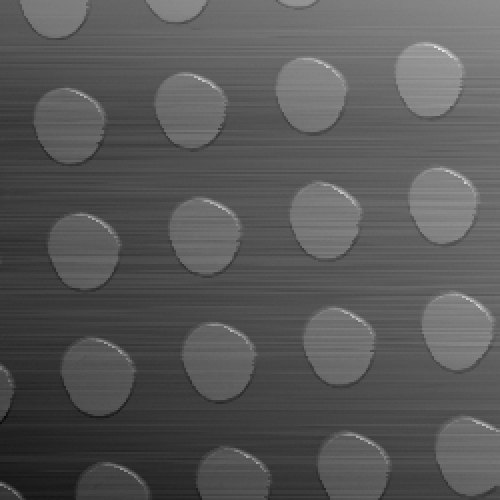

The file beside this chart, header and first rows:
25, 613 ; 25, 616 ; 25, 614 ; 25, 615 ; 25, 617 ; 25, 603 ; 25, 626 ; 25, 596 ; 25, 666 ; 25, 694 ; 25, 096 ; 25, 015 ; 25, 003 ; 24, 979 ; 24, 994 ; 24, 962 ; 24, 946 ; 24, 948 ; 24, 946 ; 24, 942 ; 24, 933 ; 24, 924 ; 24, 940 ; 24
25, 659 ; 25, 665 ; 25, 658 ; 25, 636 ; 25, 645 ; 25, 662 ; 25, 625 ; 25, 620 ; 25, 654 ; 25, 681 ; 25, 075 ; 25, 003 ; 25, 011 ; 24, 994 ; 24, 994 ; 24, 989 ; 24, 976 ; 24, 991 ; 25, 003 ; 24, 958 ; 24, 954 ; 24, 983 ; 24, 965 ; 24
25, 658 ; 25, 640 ; 25, 638 ; 25, 663 ; 25, 656 ; 25, 665 ; 25, 623 ; 25, 628 ; 25, 640 ; 25, 762 ; 25, 684 ; 25, 016 ; 24, 978 ; 24, 996 ; 25, 009 ; 24, 976 ; 24, 974 ; 24, 980 ; 24, 983 ; 24, 968 ; 24, 970 ; 24, 983 ; 24, 947 ; 24
25, 647 ; 25, 671 ; 25, 669 ; 25, 641 ; 25, 660 ; 25, 626 ; 25, 662 ; 25, 628 ; 25, 625 ; 25, 664 ; 25, 817 ; 25, 007 ; 24, 984 ; 25, 011 ; 24, 973 ; 24, 984 ; 24, 991 ; 24, 990 ; 24, 961 ; 24, 983 ; 24, 966 ; 24, 974 ; 24, 977 ; 24
25, 684 ; 25, 671 ; 25, 680 ; 25, 672 ; 25, 638 ; 25, 668 ; 25, 633 ; 25, 646 ; 25, 640 ; 25, 639 ; 25, 809 ; 25, 111 ; 25, 001 ; 24, 990 ; 24, 991 ; 24, 983 ; 24, 977 ; 24, 976 ; 24, 979 ; 24, 971 ; 24, 966 ; 24, 985 ; 24, 950 ; 24
25, 621 ; 25, 626 ; 25, 633 ; 25, 629 ; 25, 621 ; 25, 616 ; 25, 598 ; 25, 601 ; 25, 601 ; 25, 615 ; 25, 725 ; 25, 742 ; 24, 998 ; 24, 983 ; 24, 976 ; 24, 965 ; 24, 961 ; 24, 948 ; 24, 946 ; 24, 953 ; 24, 939 ; 24, 935 ; 24, 939 ; 24
25, 670 ; 25, 669 ; 25, 668 ; 25, 657 ; 25, 650 ; 25, 627 ; 25, 633 ; 25, 645 ; 25, 633 ; 25, 608 ; 25, 616 ; 25, 887 ; 25, 026 ; 25, 010 ; 24, 991 ; 24, 990 ; 24, 991 ; 24, 980 ; 24, 985 ; 24, 953 ; 24, 941 ; 24, 950 ; 24, 934 ; 24
25, 750 ; 25, 724 ; 25, 731 ; 25, 736 ; 25, 688 ; 25, 715 ; 25, 736 ; 25, 684 ; 25, 681 ; 25, 688 ; 25, 701 ; 25, 815 ; 25, 150 ; 25, 096 ; 25, 059 ; 25, 038 ; 25, 065 ; 25, 034 ; 25, 046 ; 25, 038 ; 25, 014 ; 25, 005 ; 25, 038 ; 25
25, 671 ; 25, 697 ; 25, 689 ; 25, 670 ; 25, 656 ; 25, 678 ; 25, 663 ; 25, 658 ; 25, 642 ; 25, 626 ; 25, 640 ; 25, 659 ; 25, 861 ; 25, 033 ; 24, 991 ; 24, 998 ; 24, 984 ; 24, 964 ; 24, 960 ; 24, 961 ; 24, 977 ; 24, 936 ; 24, 968 ; 24
25, 717 ; 25, 725 ; 25, 703 ; 25, 706 ; 25, 719 ; 25, 700 ; 25, 713 ; 25, 699 ; 25, 718 ; 25, 700 ; 25, 687 ; 25, 683 ; 25, 854 ; 25, 868 ; 25, 074 ; 25, 065 ; 25, 040 ; 25, 046 ; 25, 041 ; 25, 059 ; 25, 052 ; 25, 026 ; 25, 003 ; 25
25, 732 ; 25, 737 ; 25, 709 ; 25, 750 ; 25, 734 ; 25, 705 ; 25, 727 ; 25, 732 ; 25, 726 ; 25, 700 ; 25, 705 ; 25, 699 ; 25, 703 ; 26, 005 ; 25, 210 ; 25, 077 ; 25, 064 ; 25, 069 ; 25, 041 ; 25, 076 ; 25, 048 ; 25, 050 ; 25, 050 ; 25
25, 736 ; 25, 725 ; 25, 729 ; 25, 708 ; 25, 719 ; 25, 688 ; 25, 719 ; 25, 715 ; 25, 701 ; 25, 687 ; 25, 708 ; 25, 688 ; 25, 662 ; 25, 840 ; 26, 040 ; 25, 088 ; 25, 069 ; 25, 092 ; 25, 037 ; 25, 026 ; 25, 052 ; 25, 052 ; 25, 011 ; 25
25, 773 ; 25, 806 ; 25, 738 ; 25, 748 ; 25, 748 ; 25, 763 ; 25, 733 ; 25, 761 ; 25, 732 ; 25, 733 ; 25, 738 ; 25, 726 ; 25, 742 ; 25, 712 ; 25, 945 ; 25, 883 ; 25, 108 ; 25, 097 ; 25, 088 ; 25, 100 ; 25, 083 ; 25, 078 ; 25, 081 ; 25
25, 779 ; 25, 748 ; 25, 740 ; 25, 750 ; 25, 736 ; 25, 756 ; 25, 761 ; 25, 732 ; 25, 732 ; 25, 743 ; 25, 754 ; 25, 730 ; 25, 743 ; 25, 708 ; 25, 737 ; 26, 064 ; 25, 317 ; 25, 149 ; 25, 143 ; 25, 101 ; 25, 087 ; 25, 084 ; 25, 070 ; 25
25, 760 ; 25, 743 ; 25, 738 ; 25, 731 ; 25, 717 ; 25, 719 ; 25, 727 ; 25, 726 ; 25, 734 ; 25, 719 ; 25, 714 ; 25, 705 ; 25, 726 ; 25, 690 ; 25, 699 ; 25, 763 ; 26, 160 ; 25, 320 ; 25, 126 ; 25, 086 ; 25, 093 ; 25, 084 ; 25, 086 ; 25
25, 719 ; 25, 730 ; 25, 737 ; 25, 743 ; 25, 701 ; 25, 708 ; 25, 721 ; 25, 715 ; 25, 705 ; 25, 697 ; 25, 696 ; 25, 687 ; 25, 688 ; 25, 699 ; 25, 694 ; 25, 680 ; 25, 841 ; 26, 136 ; 25, 347 ; 25, 125 ; 25, 096 ; 25, 065 ; 25, 080 ; 25
25, 723 ; 25, 736 ; 25, 721 ; 25, 709 ; 25, 717 ; 25, 700 ; 25, 694 ; 25, 702 ; 25, 705 ; 25, 751 ; 25, 760 ; 25, 717 ; 25, 718 ; 25, 729 ; 25, 711 ; 25, 682 ; 25, 702 ; 25, 760 ; 25, 988 ; 25, 334 ; 25, 237 ; 25, 100 ; 25, 092 ; 25
25, 720 ; 25, 700 ; 25, 706 ; 25, 693 ; 25, 689 ; 25, 681 ; 25, 696 ; 25, 671 ; 25, 663 ; 25, 660 ; 25, 665 ; 25, 669 ; 25, 682 ; 25, 678 ; 25, 691 ; 25, 685 ; 25, 695 ; 25, 680 ; 25, 703 ; 26, 061 ; 25, 899 ; 25, 301 ; 25, 239 ; 25
25, 733 ; 25, 717 ; 25, 723 ; 25, 697 ; 25, 717 ; 25, 744 ; 25, 713 ; 25, 718 ; 25, 729 ; 25, 737 ; 25, 714 ; 25, 693 ; 25, 696 ; 25, 680 ; 25, 703 ; 25, 703 ; 25, 675 ; 25, 693 ; 25, 663 ; 25, 658 ; 25, 755 ; 25, 965 ; 25, 876 ; 25
25, 767 ; 25, 781 ; 25, 761 ; 25, 764 ; 25, 772 ; 25, 774 ; 25, 776 ; 25, 752 ; 25, 770 ; 25, 748 ; 25, 774 ; 25, 769 ; 25, 762 ; 25, 740 ; 25, 738 ; 25, 738 ; 25, 766 ; 25, 749 ; 25, 730 ; 25, 734 ; 25, 734 ; 25, 756 ; 25, 738 ; 25
25, 811 ; 25, 780 ; 25, 791 ; 25, 783 ; 25, 763 ; 25, 756 ; 25, 751 ; 25, 733 ; 25, 754 ; 25, 727 ; 25, 739 ; 25, 721 ; 25, 732 ; 25, 727 ; 25, 708 ; 25, 721 ; 25, 715 ; 25, 725 ; 25, 719 ; 25, 702 ; 25, 711 ; 25, 714 ; 25, 695 ; 25
25, 831 ; 25, 809 ; 25, 797 ; 25, 791 ; 25, 792 ; 25, 804 ; 25, 807 ; 25, 764 ; 25, 793 ; 25, 779 ; 25, 768 ; 25, 746 ; 25, 767 ; 25, 767 ; 25, 743 ; 25, 736 ; 25, 731 ; 25, 723 ; 25, 757 ; 25, 734 ; 25, 726 ; 25, 724 ; 25, 720 ; 25
25, 860 ; 25, 860 ; 25, 881 ; 25, 848 ; 25, 868 ; 25, 837 ; 25, 846 ; 25, 858 ; 25, 848 ; 25, 858 ; 25, 835 ; 25, 841 ; 25, 825 ; 25, 855 ; 25, 849 ; 25, 855 ; 25, 828 ; 25, 852 ; 25, 822 ; 25, 836 ; 25, 838 ; 25, 852 ; 25, 819 ; 25
25, 670 ; 25, 681 ; 25, 672 ; 25, 658 ; 25, 648 ; 25, 653 ; 25, 647 ; 25, 646 ; 25, 660 ; 25, 638 ; 25, 638 ; 25, 633 ; 25, 640 ; 25, 633 ; 25, 631 ; 25, 621 ; 25, 625 ; 25, 629 ; 25, 609 ; 25, 613 ; 25, 620 ; 25, 613 ; 25, 586 ; 25
25, 711 ; 25, 723 ; 25, 715 ; 25, 706 ; 25, 699 ; 25, 697 ; 25, 703 ; 25, 707 ; 25, 701 ; 25, 723 ; 25, 743 ; 25, 725 ; 25, 742 ; 25, 723 ; 25, 726 ; 25, 751 ; 25, 740 ; 25, 764 ; 25, 751 ; 25, 767 ; 25, 756 ; 25, 749 ; 25, 791 ; 25
25, 780 ; 25, 775 ; 25, 761 ; 25, 766 ; 25, 736 ; 25, 756 ; 25, 756 ; 25, 729 ; 25, 762 ; 25, 754 ; 25, 745 ; 25, 730 ; 25, 724 ; 25, 713 ; 25, 717 ; 25, 731 ; 25, 724 ; 25, 700 ; 25, 708 ; 25, 693 ; 25, 696 ; 25, 685 ; 25, 699 ; 25
25, 950 ; 25, 938 ; 25, 928 ; 25, 917 ; 25, 915 ; 25, 911 ; 25, 933 ; 25, 923 ; 25, 899 ; 25, 909 ; 25, 895 ; 25, 901 ; 25, 901 ; 25, 892 ; 25, 881 ; 25, 883 ; 25, 884 ; 25, 889 ; 25, 879 ; 25, 860 ; 25, 873 ; 25, 880 ; 25, 860 ; 25
25, 919 ; 25, 925 ; 25, 913 ; 25, 895 ; 25, 879 ; 25, 860 ; 25, 881 ; 25, 864 ; 25, 836 ; 25, 850 ; 25, 816 ; 25, 835 ; 25, 799 ; 25, 821 ; 25, 797 ; 25, 791 ; 25, 783 ; 25, 768 ; 25, 762 ; 25, 768 ; 25, 762 ; 25, 781 ; 25, 749 ; 25
25, 830 ; 25, 827 ; 25, 794 ; 25, 821 ; 25, 807 ; 25, 776 ; 25, 797 ; 25, 774 ; 25, 789 ; 25, 748 ; 25, 751 ; 25, 739 ; 25, 740 ; 25, 756 ; 25, 744 ; 25, 734 ; 25, 703 ; 25, 714 ; 25, 717 ; 25, 682 ; 25, 680 ; 25, 682 ; 25, 685 ; 25
25, 901 ; 25, 907 ; 25, 876 ; 25, 895 ; 25, 879 ; 25, 861 ; 25, 852 ; 25, 874 ; 25, 860 ; 25, 868 ; 25, 852 ; 25, 846 ; 25, 853 ; 25, 849 ; 25, 850 ; 25, 841 ; 25, 847 ; 25, 836 ; 25, 849 ; 25, 830 ; 25, 855 ; 25, 829 ; 25, 840 ; 25
25, 902 ; 25, 919 ; 25, 883 ; 25, 885 ; 25, 893 ; 25, 862 ; 25, 881 ; 25, 873 ; 25, 860 ; 25, 876 ; 25, 850 ; 25, 844 ; 25, 850 ; 25, 847 ; 25, 838 ; 25, 850 ; 25, 836 ; 25, 844 ; 25, 829 ; 25, 848 ; 25, 819 ; 25, 810 ; 25, 837 ; 25
26, 014 ; 25, 999 ; 26, 023 ; 26, 023 ; 26, 012 ; 26, 033 ; 26, 027 ; 26, 046 ; 26, 024 ; 26, 027 ; 25, 997 ; 26, 028 ; 26, 008 ; 26, 013 ; 26, 001 ; 26, 024 ; 26, 015 ; 26, 001 ; 25, 989 ; 25, 995 ; 26, 019 ; 26, 003 ; 26, 011 ; 25
25, 856 ; 25, 856 ; 25, 838 ; 25, 829 ; 25, 841 ; 25, 812 ; 25, 815 ; 25, 805 ; 25, 806 ; 25, 813 ; 25, 810 ; 25, 807 ; 25, 812 ; 25, 779 ; 25, 805 ; 25, 789 ; 25, 785 ; 25, 770 ; 25, 775 ; 25, 791 ; 25, 760 ; 25, 769 ; 25, 766 ; 25
25, 946 ; 25, 962 ; 25, 940 ; 25, 956 ; 25, 969 ; 25, 951 ; 25, 933 ; 25, 917 ; 25, 926 ; 25, 929 ; 25, 916 ; 25, 903 ; 25, 890 ; 25, 917 ; 25, 878 ; 25, 907 ; 25, 893 ; 25, 876 ; 25, 865 ; 25, 842 ; 25, 866 ; 25, 852 ; 25, 859 ; 25
26, 045 ; 26, 032 ; 26, 031 ; 26, 036 ; 26, 015 ; 26, 008 ; 26, 001 ; 26, 006 ; 25, 994 ; 26, 002 ; 25, 991 ; 26, 006 ; 26, 000 ; 26, 007 ; 25, 999 ; 25, 999 ; 25, 995 ; 25, 965 ; 25, 964 ; 25, 968 ; 25, 951 ; 25, 954 ; 25, 940 ; 25
25, 969 ; 25, 954 ; 25, 965 ; 25, 947 ; 25, 953 ; 25, 947 ; 25, 950 ; 25, 925 ; 25, 942 ; 25, 946 ; 25, 928 ; 25, 922 ; 25, 909 ; 25, 889 ; 25, 877 ; 25, 901 ; 25, 886 ; 25, 858 ; 25, 852 ; 25, 861 ; 25, 871 ; 25, 862 ; 25, 861 ; 25
25, 960 ; 25, 963 ; 25, 952 ; 25, 970 ; 25, 960 ; 25, 945 ; 25, 926 ; 25, 938 ; 25, 945 ; 25, 930 ; 25, 940 ; 25, 935 ; 25, 930 ; 25, 901 ; 25, 923 ; 25, 893 ; 25, 910 ; 25, 902 ; 25, 904 ; 25, 870 ; 25, 899 ; 25, 877 ; 25, 895 ; 25
26, 023 ; 25, 982 ; 25, 977 ; 25, 989 ; 25, 995 ; 25, 991 ; 25, 965 ; 25, 975 ; 25, 956 ; 25, 941 ; 25, 956 ; 25, 927 ; 25, 953 ; 25, 933 ; 25, 925 ; 25, 932 ; 25, 927 ; 25, 919 ; 25, 899 ; 25, 913 ; 25, 897 ; 25, 914 ; 25, 890 ; 25
25, 995 ; 25, 999 ; 25, 990 ; 26, 008 ; 25, 988 ; 25, 975 ; 25, 963 ; 25, 970 ; 25, 957 ; 25, 959 ; 25, 985 ; 25, 975 ; 25, 962 ; 25, 960 ; 25, 952 ; 25, 945 ; 25, 942 ; 25, 956 ; 25, 936 ; 25, 927 ; 25, 923 ; 25, 925 ; 25, 925 ; 25
26, 121 ; 26, 113 ; 26, 089 ; 26, 097 ; 26, 066 ; 26, 067 ; 26, 064 ; 26, 068 ; 26, 066 ; 26, 061 ; 26, 052 ; 26, 045 ; 26, 056 ; 26, 052 ; 26, 021 ; 26, 021 ; 26, 038 ; 26, 011 ; 26, 024 ; 26, 012 ; 25, 977 ; 26, 005 ; 25, 981 ; 25
25, 972 ; 25, 988 ; 25, 974 ; 25, 953 ; 25, 962 ; 25, 948 ; 25, 941 ; 25, 974 ; 25, 959 ; 25, 929 ; 25, 940 ; 25, 942 ; 25, 956 ; 25, 946 ; 25, 956 ; 25, 947 ; 25, 947 ; 25, 927 ; 25, 935 ; 25, 928 ; 25, 920 ; 25, 927 ; 25, 902 ; 25
26, 060 ; 26, 072 ; 26, 052 ; 26, 030 ; 26, 051 ; 26, 019 ; 26, 037 ; 26, 034 ; 26, 019 ; 26, 008 ; 26, 012 ; 26, 006 ; 26, 002 ; 26, 003 ; 25, 982 ; 25, 996 ; 25, 995 ; 25, 999 ; 25, 987 ; 25, 991 ; 25, 966 ; 26, 005 ; 25, 962 ; 25
25, 988 ; 25, 997 ; 25, 994 ; 25, 999 ; 26, 005 ; 25, 968 ; 25, 974 ; 25, 974 ; 25, 963 ; 25, 950 ; 25, 939 ; 25, 934 ; 25, 950 ; 25, 939 ; 25, 939 ; 25, 952 ; 25, 935 ; 25, 910 ; 25, 904 ; 25, 914 ; 25, 917 ; 25, 922 ; 25, 901 ; 25
26, 079 ; 26, 103 ; 26, 095 ; 26, 079 ; 26, 063 ; 26, 081 ; 26, 066 ; 26, 067 ; 26, 072 ; 26, 066 ; 26, 067 ; 26, 031 ; 26, 034 ; 26, 055 ; 26, 015 ; 26, 019 ; 26, 011 ; 26, 011 ; 26, 026 ; 26, 030 ; 26, 031 ; 26, 033 ; 25, 999 ; 26
26, 142 ; 26, 179 ; 26, 156 ; 26, 153 ; 26, 134 ; 26, 165 ; 26, 130 ; 26, 122 ; 26, 117 ; 26, 137 ; 26, 112 ; 26, 086 ; 26, 122 ; 26, 080 ; 26, 064 ; 26, 093 ; 26, 066 ; 26, 064 ; 26, 057 ; 26, 038 ; 26, 038 ; 26, 048 ; 26, 039 ; 26
26, 128 ; 26, 118 ; 26, 115 ; 26, 115 ; 26, 124 ; 26, 135 ; 26, 126 ; 26, 136 ; 26, 144 ; 26, 095 ; 26, 095 ; 26, 122 ; 26, 075 ; 26, 067 ; 26, 092 ; 26, 079 ; 26, 067 ; 26, 104 ; 26, 061 ; 26, 058 ; 26, 094 ; 26, 093 ; 26, 075 ; 26
26, 077 ; 26, 081 ; 26, 094 ; 26, 085 ; 26, 067 ; 26, 081 ; 26, 072 ; 26, 067 ; 26, 072 ; 26, 066 ; 26, 067 ; 26, 044 ; 26, 039 ; 26, 033 ; 26, 058 ; 26, 038 ; 26, 030 ; 26, 049 ; 26, 030 ; 26, 021 ; 26, 044 ; 26, 034 ; 25, 987 ; 25
26, 153 ; 26, 150 ; 26, 143 ; 26, 130 ; 26, 128 ; 26, 131 ; 26, 160 ; 26, 140 ; 26, 131 ; 26, 152 ; 26, 142 ; 26, 113 ; 26, 140 ; 26, 106 ; 26, 113 ; 26, 106 ; 26, 125 ; 26, 116 ; 26, 111 ; 26, 112 ; 26, 087 ; 25, 969 ; 25, 574 ; 25
26, 158 ; 26, 162 ; 26, 132 ; 26, 147 ; 26, 174 ; 26, 156 ; 26, 126 ; 26, 166 ; 26, 138 ; 26, 142 ; 26, 174 ; 26, 162 ; 26, 148 ; 26, 172 ; 26, 144 ; 26, 166 ; 26, 186 ; 26, 164 ; 26, 186 ; 26, 183 ; 26, 085 ; 25, 750 ; 25, 611 ; 25
26, 192 ; 26, 210 ; 26, 201 ; 26, 203 ; 26, 204 ; 26, 202 ; 26, 192 ; 26, 173 ; 26, 177 ; 26, 180 ; 26, 173 ; 26, 159 ; 26, 149 ; 26, 172 ; 26, 153 ; 26, 156 ; 26, 147 ; 26, 143 ; 26, 160 ; 26, 106 ; 25, 684 ; 25, 492 ; 25, 368 ; 25
26, 083 ; 26, 099 ; 26, 093 ; 26, 109 ; 26, 128 ; 26, 107 ; 26, 115 ; 26, 103 ; 26, 125 ; 26, 115 ; 26, 121 ; 26, 107 ; 26, 092 ; 26, 081 ; 26, 101 ; 26, 128 ; 26, 115 ; 26, 134 ; 26, 117 ; 25, 866 ; 25, 556 ; 25, 433 ; 25, 455 ; 25
26, 066 ; 26, 040 ; 26, 015 ; 26, 009 ; 26, 017 ; 26, 002 ; 26, 015 ; 25, 978 ; 25, 979 ; 26, 015 ; 25, 993 ; 25, 959 ; 25, 975 ; 25, 993 ; 25, 965 ; 25, 972 ; 25, 984 ; 25, 985 ; 25, 881 ; 25, 497 ; 25, 321 ; 25, 305 ; 25, 326 ; 25
26, 195 ; 26, 191 ; 26, 172 ; 26, 170 ; 26, 173 ; 26, 173 ; 26, 150 ; 26, 152 ; 26, 146 ; 26, 128 ; 26, 115 ; 26, 131 ; 26, 112 ; 26, 094 ; 26, 115 ; 26, 109 ; 26, 146 ; 26, 080 ; 25, 760 ; 25, 529 ; 25, 378 ; 25, 418 ; 25, 421 ; 25
26, 250 ; 26, 256 ; 26, 240 ; 26, 257 ; 26, 253 ; 26, 222 ; 26, 229 ; 26, 224 ; 26, 241 ; 26, 222 ; 26, 202 ; 26, 222 ; 26, 215 ; 26, 192 ; 26, 193 ; 26, 196 ; 26, 177 ; 26, 001 ; 25, 636 ; 25, 552 ; 25, 567 ; 25, 531 ; 25, 537 ; 25
26, 115 ; 26, 122 ; 26, 109 ; 26, 130 ; 26, 122 ; 26, 103 ; 26, 105 ; 26, 130 ; 26, 113 ; 26, 117 ; 26, 100 ; 26, 110 ; 26, 124 ; 26, 103 ; 26, 105 ; 26, 112 ; 26, 137 ; 25, 951 ; 25, 653 ; 25, 457 ; 25, 466 ; 25, 467 ; 25, 458 ; 25
26, 334 ; 26, 313 ; 26, 303 ; 26, 312 ; 26, 317 ; 26, 300 ; 26, 288 ; 26, 299 ; 26, 277 ; 26, 252 ; 26, 313 ; 26, 299 ; 26, 276 ; 26, 277 ; 26, 275 ; 26, 283 ; 26, 236 ; 25, 915 ; 25, 675 ; 25, 657 ; 25, 659 ; 25, 656 ; 25, 640 ; 25
26, 234 ; 26, 238 ; 26, 202 ; 26, 217 ; 26, 202 ; 26, 215 ; 26, 234 ; 26, 217 ; 26, 224 ; 26, 189 ; 26, 193 ; 26, 214 ; 26, 186 ; 26, 202 ; 26, 202 ; 26, 180 ; 26, 122 ; 25, 783 ; 25, 567 ; 25, 544 ; 25, 536 ; 25, 561 ; 25, 517 ; 25
26, 083 ; 26, 101 ; 26, 074 ; 26, 103 ; 26, 079 ; 26, 082 ; 26, 085 ; 26, 109 ; 26, 083 ; 26, 112 ; 26, 083 ; 26, 093 ; 26, 122 ; 26, 126 ; 26, 116 ; 26, 177 ; 26, 075 ; 25, 758 ; 25, 507 ; 25, 537 ; 25, 495 ; 25, 506 ; 25, 518 ; 25
26, 258 ; 26, 283 ; 26, 257 ; 26, 290 ; 26, 258 ; 26, 276 ; 26, 259 ; 26, 242 ; 26, 262 ; 26, 258 ; 26, 248 ; 26, 235 ; 26, 259 ; 26, 252 ; 26, 238 ; 26, 254 ; 26, 193 ; 25, 787 ; 25, 635 ; 25, 611 ; 25, 613 ; 25, 579 ; 25, 577 ; 25
26, 309 ; 26, 299 ; 26, 300 ; 26, 312 ; 26, 312 ; 26, 290 ; 26, 289 ; 26, 283 ; 26, 289 ; 26, 296 ; 26, 272 ; 26, 278 ; 26, 278 ; 26, 283 ; 26, 275 ; 26, 331 ; 26, 195 ; 25, 832 ; 25, 636 ; 25, 654 ; 25, 657 ; 25, 603 ; 25, 653 ; 25
26, 371 ; 26, 356 ; 26, 399 ; 26, 405 ; 26, 357 ; 26, 343 ; 26, 373 ; 26, 380 ; 26, 364 ; 26, 343 ; 26, 306 ; 26, 303 ; 26, 301 ; 26, 315 ; 26, 278 ; 26, 269 ; 26, 126 ; 25, 636 ; 25, 640 ; 25, 610 ; 25, 608 ; 25, 631 ; 25, 597 ; 25
... 189 more rows
